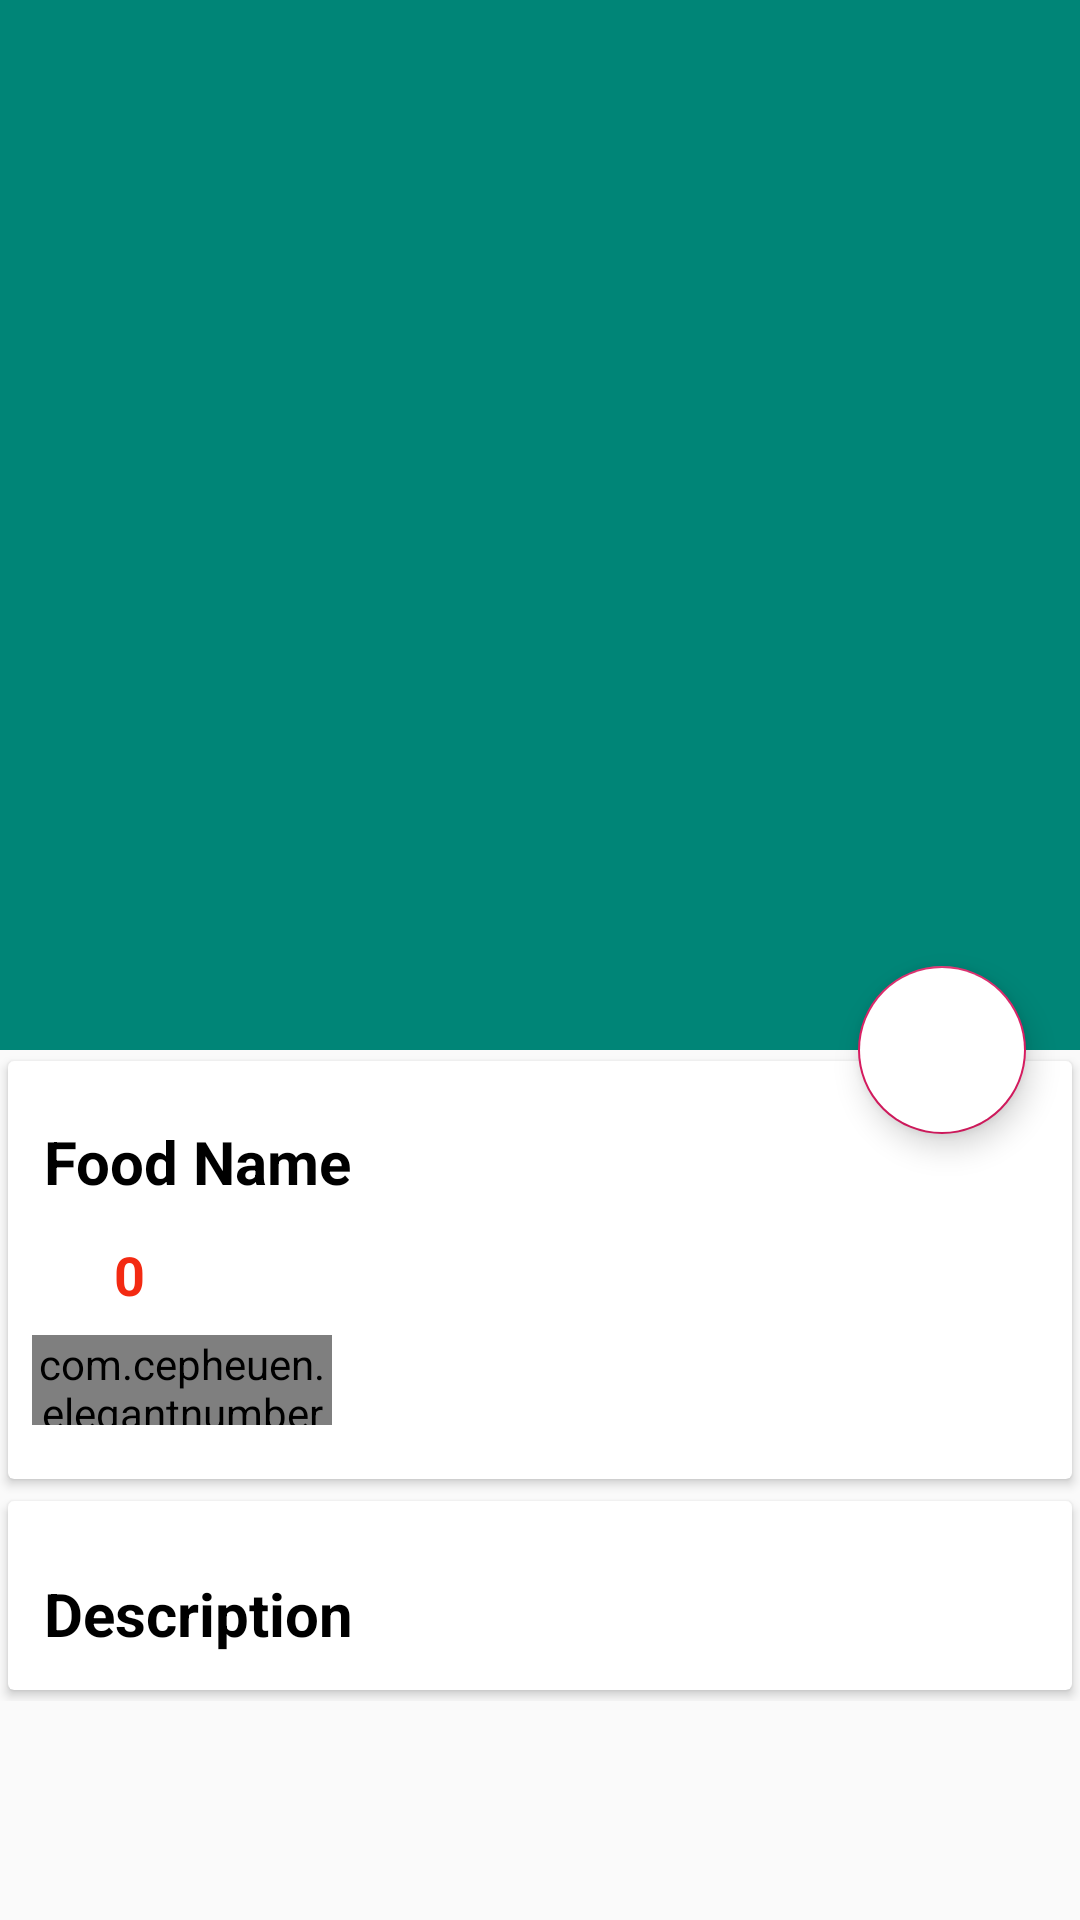

Reconstruct the res/layout file that produces this screen, plus the resources it refers to.
<!-- AndroidManifest.xml: application theme AppTheme -->
<!-- res/layout/fragment_food_detail.xml -->
<?xml version="1.0" encoding="utf-8"?>
<androidx.coordinatorlayout.widget.CoordinatorLayout xmlns:android="http://schemas.android.com/apk/res/android"
    xmlns:app="http://schemas.android.com/apk/res-auto"
    xmlns:tools="http://schemas.android.com/tools"
    android:layout_width="match_parent"
    android:layout_height="match_parent"
    android:fitsSystemWindows="true"
    tools:context=".FoodDetail">

    <com.google.android.material.appbar.AppBarLayout
        android:id="@+id/app_bar_layout"
        android:layout_width="match_parent"
        android:layout_height="wrap_content"
        android:fitsSystemWindows="true"
        android:theme="@style/ThemeOverlay.AppCompat.Dark.ActionBar">

        <com.google.android.material.appbar.CollapsingToolbarLayout
            android:id="@+id/collapsing"
            android:layout_width="match_parent"
            android:layout_height="350dp"
            android:fitsSystemWindows="true"
            app:contentScrim="#0e0d0e"
            app:expandedTitleTextAppearance="@android:color/transparent"
            app:layout_scrollFlags="scroll|exitUntilCollapsed">

            <ImageView
                android:id="@+id/img_food"
                android:layout_width="match_parent"
                android:layout_height="match_parent"
                android:contentDescription="@null"
                android:scaleType="centerCrop"
                app:layout_collapseMode="parallax" />

            <androidx.appcompat.widget.Toolbar
                android:layout_width="match_parent"
                android:layout_height="?attr/actionBarSize"
                app:layout_collapseMode="parallax"
                app:popupTheme="@style/ThemeOverlay.AppCompat.Light">
            </androidx.appcompat.widget.Toolbar>
        </com.google.android.material.appbar.CollapsingToolbarLayout>
    </com.google.android.material.appbar.AppBarLayout>

    <com.google.android.material.floatingactionbutton.FloatingActionButton
        android:id="@+id/btnCart"
        android:layout_width="wrap_content"
        android:layout_height="wrap_content"
        android:backgroundTint="@android:color/white"
        android:elevation="6dp"
        android:src="@drawable/ic_shopping_cart_black_24dp"
        app:layout_anchor="@id/app_bar_layout"
        app:layout_anchorGravity="bottom|right|end"
        app:pressedTranslationZ="12dp"
        app:useCompatPadding="true" />

    <androidx.core.widget.NestedScrollView
        android:id="@+id/nestedScrollView"
        android:layout_width="match_parent"
        android:layout_height="match_parent"
        android:clipToPadding="false"
        app:layout_behavior="@string/appbar_scrolling_view_behavior">

        <LinearLayout
            android:layout_width="match_parent"
            android:layout_height="wrap_content"
            android:orientation="vertical">

            <androidx.cardview.widget.CardView
                android:layout_width="match_parent"
                android:layout_height="wrap_content"
                android:elevation="5dp"
                app:cardUseCompatPadding="true">

                <LinearLayout
                    android:layout_width="match_parent"
                    android:layout_height="wrap_content"
                    android:orientation="vertical">

                    <TextView
                        android:id="@+id/food_name"
                        android:layout_width="wrap_content"
                        android:layout_height="wrap_content"
                        android:layout_marginTop="8dp"
                        android:padding="12dp"
                        android:text="Food Name"
                        android:textColor="@color/black"
                        android:textSize="20sp"
                        android:textStyle="bold" />

                    <LinearLayout
                        android:id="@+id/layout_price"
                        android:layout_width="match_parent"
                        android:layout_height="wrap_content"
                        android:orientation="horizontal">

                        <ImageView
                            android:layout_width="0dp"
                            android:layout_height="wrap_content"
                            android:layout_weight="1"
                            android:src="@drawable/ic_attach_money_black_24dp" />

                        <TextView
                            android:id="@+id/food_price"
                            android:layout_width="0dp"
                            android:layout_height="wrap_content"
                            android:layout_weight="9"
                            android:text="0"
                            android:textColor="@color/red"
                            android:textSize="18sp"
                            android:textStyle="bold" />
                    </LinearLayout>

                    <com.cepheuen.elegantnumberbutton.view.ElegantNumberButton
                        android:id="@+id/btnQuantity"
                        android:layout_width="100dp"
                        android:layout_height="30dp"
                        android:layout_marginLeft="8dp"
                        android:layout_marginTop="8dp"
                        android:layout_marginBottom="18dp"
                        app:backGroundColor="@color/colorAccent"
                        app:finalNumber="5"
                        app:initialNumber="1"
                        app:textSize="8sp">
                    </com.cepheuen.elegantnumberbutton.view.ElegantNumberButton>
                </LinearLayout>
            </androidx.cardview.widget.CardView>

            <androidx.cardview.widget.CardView
                android:layout_width="match_parent"
                android:layout_height="wrap_content"
                android:elevation="5dp"
                app:cardUseCompatPadding="true">

                <TextView
                    android:id="@+id/food_description"
                    android:layout_width="wrap_content"
                    android:layout_height="wrap_content"
                    android:layout_marginTop="12dp"
                    android:lineSpacingMultiplier="1.5"
                    android:padding="12dp"
                    android:text="Description"
                    android:textColor="@android:color/black"
                    android:textSize="20sp"
                    android:textStyle="bold"/>
            </androidx.cardview.widget.CardView>
        </LinearLayout>
    </androidx.core.widget.NestedScrollView>
</androidx.coordinatorlayout.widget.CoordinatorLayout>
<!-- resources referenced by this layout -->
<resources>
  <color name="black">#000000</color>
  <color name="colorAccent">#D81B60</color>
  <color name="red">#F32A12</color>
  <style name="AppTheme" parent="Theme.AppCompat.Light.DarkActionBar">
          
          <item name="colorPrimary">@color/colorPrimary</item>
          <item name="colorPrimaryDark">@color/colorPrimaryDark</item>
          <item name="colorAccent">@color/colorAccent</item>
      </style>
  <color name="colorPrimary">#008577</color>
  <color name="colorPrimaryDark">#00574B</color>
</resources>
